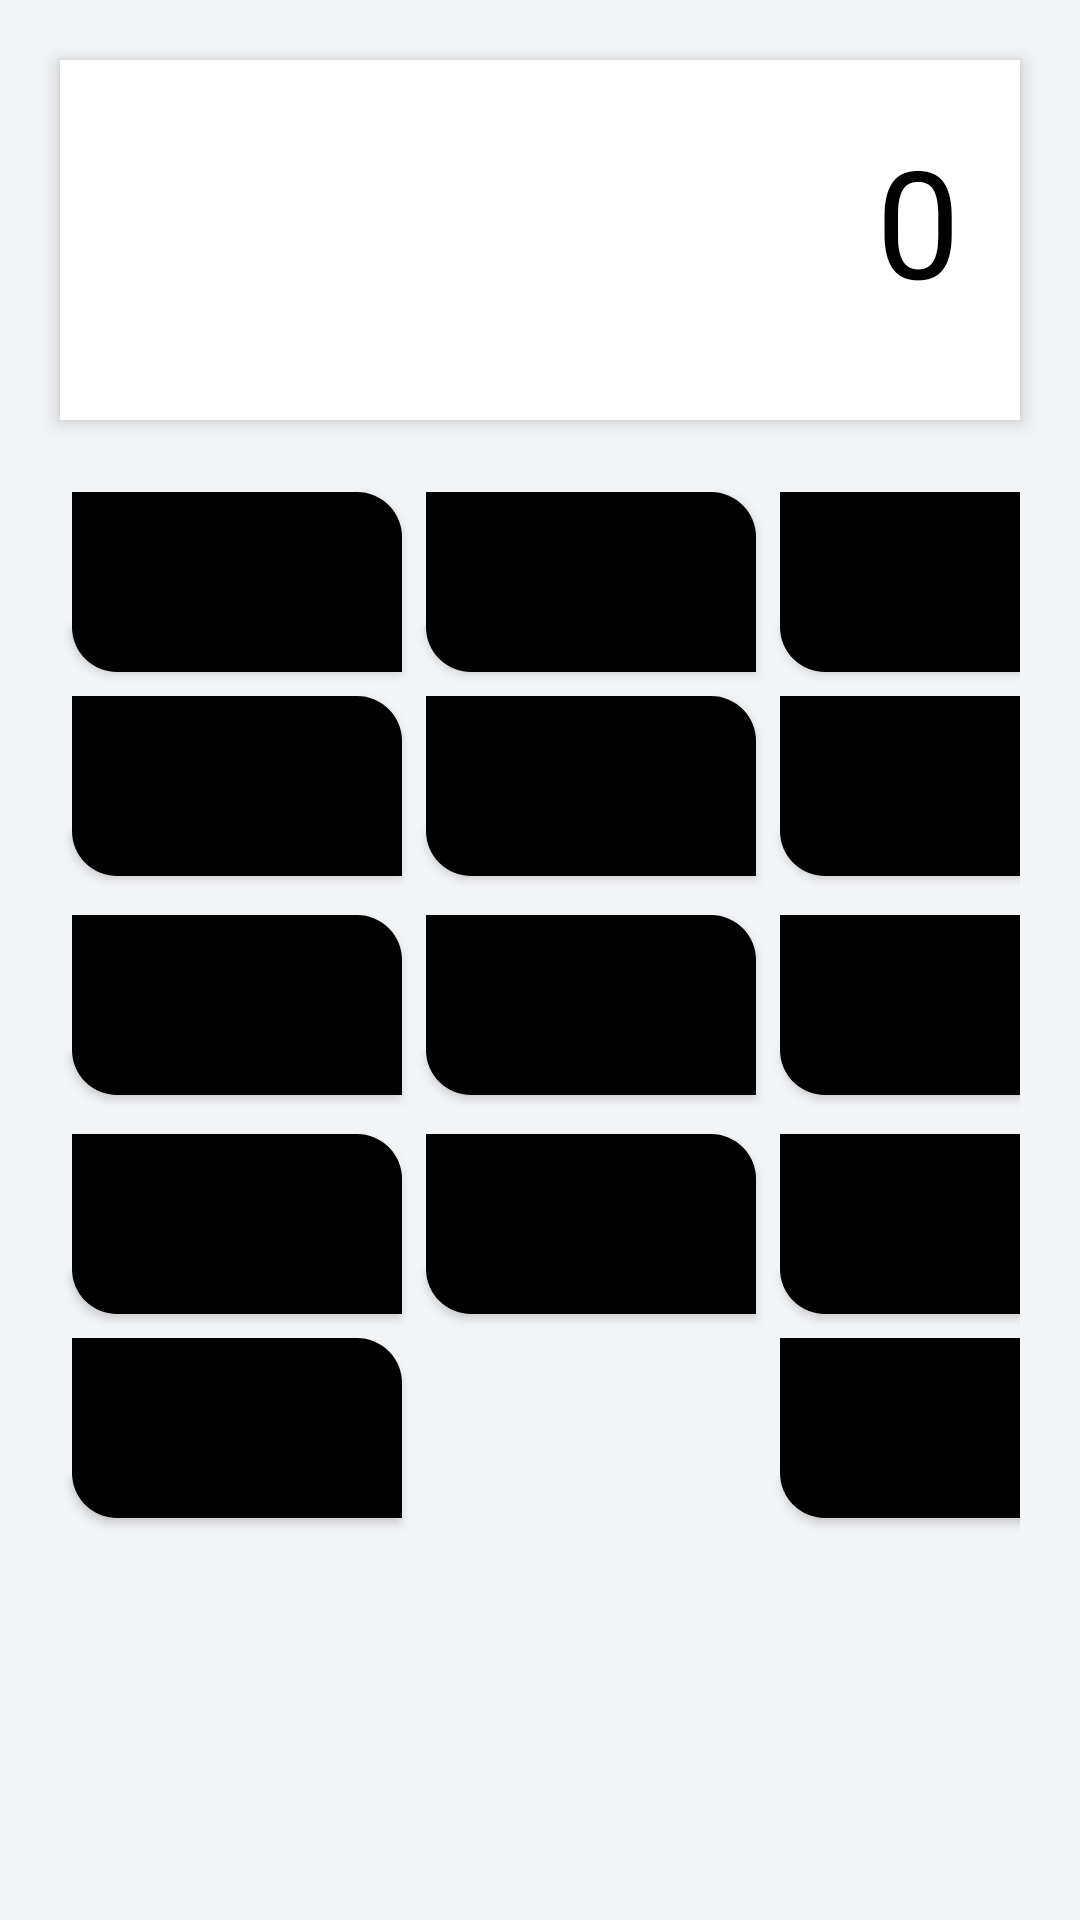

Write the Android layout XML for this screen, with the resource values it uses.
<!-- AndroidManifest.xml: application theme Theme.Some_app -->
<!-- res/layout/activity_main2.xml -->
<?xml version="1.0" encoding="utf-8"?>
<androidx.constraintlayout.widget.ConstraintLayout xmlns:android="http://schemas.android.com/apk/res/android"
    xmlns:app="http://schemas.android.com/apk/res-auto"
    xmlns:tools="http://schemas.android.com/tools"
    android:layout_width="match_parent"
    android:layout_height="match_parent"
    android:background="#F3F4F6"
    tools:context=".MainActivity">

    
    <TextView
        android:id="@+id/display"
        android:layout_width="0dp"
        android:layout_height="120dp"
        android:gravity="end"
        android:padding="20dp"
        android:text="0"
        android:textSize="50sp"
        android:textColor="#000000"
        android:background="#FFFFFF"
        android:elevation="4dp"
        app:layout_constraintTop_toTopOf="parent"
        app:layout_constraintStart_toStartOf="parent"
        app:layout_constraintEnd_toEndOf="parent"
        app:layout_constraintBottom_toTopOf="@id/buttonGrid"
        android:layout_marginTop="20dp"
        android:layout_marginStart="20dp"
        android:layout_marginEnd="20dp" />

    
    <GridLayout
        android:id="@+id/buttonGrid"
        android:layout_width="0dp"
        android:layout_height="0dp"
        android:layout_marginStart="20dp"
        android:layout_marginTop="20dp"
        android:layout_marginEnd="20dp"
        android:layout_marginBottom="20dp"
        android:columnCount="4"
        android:rowCount="5"
        app:layout_constraintBottom_toBottomOf="parent"
        app:layout_constraintEnd_toEndOf="parent"
        app:layout_constraintStart_toStartOf="parent"
        app:layout_constraintTop_toBottomOf="@id/display">

        
        <Button
            android:background="@drawable/shape121"
            android:id="@+id/buttonC"
            android:layout_width="110dp"
            android:layout_height="60dp"
            android:layout_margin="4dp"
            android:text="C"
            app:layout_column="0"
            app:layout_columnSpan="1"
            app:layout_row="0" />

        <Button
            android:background="@drawable/shape121"
            android:id="@+id/buttonDivide"
            android:layout_width="110dp"
            android:layout_height="60dp"
            android:layout_margin="4dp"
            android:text="/"
            app:layout_column="1"
            app:layout_columnSpan="1"
            app:layout_row="0" />

        <Button
            android:background="@drawable/shape121"
            android:id="@+id/buttonMultiply"
            android:layout_width="110dp"
            android:layout_height="60dp"
            android:layout_margin="4dp"
            android:text="*"
            app:layout_column="2"
            app:layout_columnSpan="1"
            app:layout_row="0" />

        <Button
            android:background="@drawable/shape121"
            android:id="@+id/buttonSubtract"
            android:layout_width="110dp"
            android:layout_height="60dp"
            android:layout_margin="4dp"
            android:text="-"
            app:layout_column="3"
            app:layout_columnSpan="1"
            app:layout_row="0" />

        
        <Button
            android:background="@drawable/shape121"
            android:id="@+id/button7"
            android:layout_width="110dp"
            android:layout_height="60dp"
            android:layout_margin="4dp"
            android:text="7"
            app:layout_column="0"
            app:layout_columnSpan="1"
            app:layout_row="1" />

        <Button
            android:background="@drawable/shape121"
            android:id="@+id/button8"
            android:layout_width="110dp"
            android:layout_height="60dp"
            android:layout_margin="4dp"
            android:text="8"
            app:layout_column="1"
            app:layout_columnSpan="1"
            app:layout_row="1" />

        <Button
            android:background="@drawable/shape121"
            android:id="@+id/button9"
            android:layout_width="110dp"
            android:layout_height="60dp"
            android:layout_margin="4dp"
            android:text="9"
            app:layout_column="2"
            app:layout_columnSpan="1"
            app:layout_row="1" />

        <Button
            android:background="@drawable/shape121"
            android:id="@+id/buttonAdd"
            android:layout_width="110dp"
            android:layout_height="60dp"
            android:layout_margin="4dp"
            android:text="+"
            app:layout_column="3"
            app:layout_columnSpan="1"
            app:layout_row="1" />

        
        <Button
            android:background="@drawable/shape121"
            android:id="@+id/button4"
            android:layout_width="110dp"
            android:layout_height="60dp"
            android:layout_margin="4dp"
            android:text="4"
            app:layout_column="0"
            app:layout_columnSpan="1"
            app:layout_row="2" />

        <Button
            android:background="@drawable/shape121"
            android:id="@+id/button5"
            android:layout_width="110dp"
            android:layout_height="60dp"
            android:layout_margin="4dp"
            android:text="5"
            app:layout_column="1"
            app:layout_columnSpan="1"
            app:layout_row="2" />

        <Button
            android:background="@drawable/shape121"
            android:id="@+id/button6"
            android:layout_width="110dp"
            android:layout_height="60dp"
            android:layout_margin="4dp"
            android:text="6"
            app:layout_column="2"
            app:layout_columnSpan="1"
            app:layout_row="2" />

        <Button
            android:background="@drawable/shape121"
            android:id="@+id/buttonEqual"
            android:layout_width="110dp"
            android:layout_height="wrap_content"
            android:layout_margin="4dp"
            android:text="="
            app:layout_column="3"
            app:layout_columnSpan="1"
            app:layout_row="2" />

        
        <Button
            android:background="@drawable/shape121"
            android:id="@+id/button1"
            android:layout_width="110dp"
            android:layout_height="60dp"
            android:layout_margin="4dp"
            android:text="1"
            app:layout_column="0"
            app:layout_columnSpan="1"
            app:layout_row="3" />

        <Button
            android:background="@drawable/shape121"
            android:id="@+id/button2"
            android:layout_width="110dp"
            android:layout_height="60dp"
            android:layout_margin="4dp"
            android:text="2"
            app:layout_column="1"
            app:layout_columnSpan="1"
            app:layout_row="3" />

        <Button
            android:background="@drawable/shape121"
            android:id="@+id/button3"
            android:layout_width="110dp"
            android:layout_height="60dp"
            android:layout_margin="4dp"
            android:text="3"
            app:layout_column="2"
            app:layout_columnSpan="1"
            app:layout_row="3" />

        <Button
            android:background="@drawable/shape121"
            android:id="@+id/button0"
            android:layout_width="110dp"
            android:layout_height="60dp"
            android:layout_columnSpan="2"
            android:layout_margin="4dp"
            android:text="0"
            app:layout_column="0"
            app:layout_columnSpan="2"
            app:layout_row="4" />

        
        <Button
            android:background="@drawable/shape121"
            android:id="@+id/buttonDot"
            android:layout_width="110dp"
            android:layout_height="60dp"
            android:layout_margin="4dp"
            android:text="."
            app:layout_column="2"
            app:layout_columnSpan="1"
            app:layout_row="4" />

        
        <Button
            android:background="@drawable/shape121"
            android:layout_width="110dp"
            android:layout_height="60dp"
            android:layout_margin="4dp"
            android:text="00"
            app:layout_constraintTop_toBottomOf="@id/button2"
            app:layout_column="3"
            app:layout_columnSpan="1"
            app:layout_row="4" />
    </GridLayout>

</androidx.constraintlayout.widget.ConstraintLayout>
<!-- resources referenced by this layout -->
<resources>
  <!-- drawable shape121 (drawable) -->
  <?xml version="1.0" encoding="utf-8"?>
      <shape xmlns:android="http://schemas.android.com/apk/res/android"
          android:shape="rectangle">
          <solid
              android:color="@color/black">
          </solid>
          <size
              android:width="200dp"
              android:height="70dp">
          </size>
          <corners
              android:topRightRadius="15dp"
              android:bottomLeftRadius="15dp">
          </corners>
      </shape>
  <style name="Theme.Some_app" parent="Theme.MaterialComponents.Light">
          
          <item name="colorPrimary">@color/purple_500</item>
          <item name="colorPrimaryVariant">@color/purple_700</item>
          <item name="colorOnPrimary">@color/white</item>
          
          <item name="colorSecondary">@color/teal_200</item>
          <item name="colorSecondaryVariant">@color/teal_700</item>
          <item name="colorOnSecondary">@color/black</item>
          
          <item name="android:statusBarColor">?attr/colorPrimaryVariant</item>
          
      </style>
  <color name="black">#FF000000</color>
  <color name="purple_500">#FF6200EE</color>
  <color name="purple_700">#FF3700B3</color>
  <color name="white">#FFFFFFFF</color>
  <color name="teal_200">#FF03DAC5</color>
  <color name="teal_700">#FF018786</color>
</resources>
